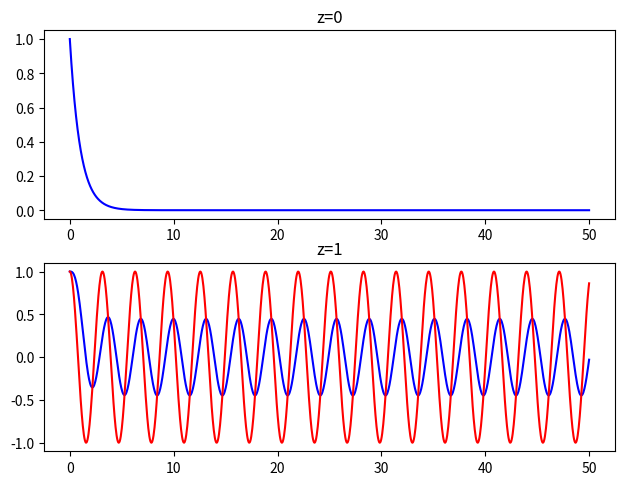
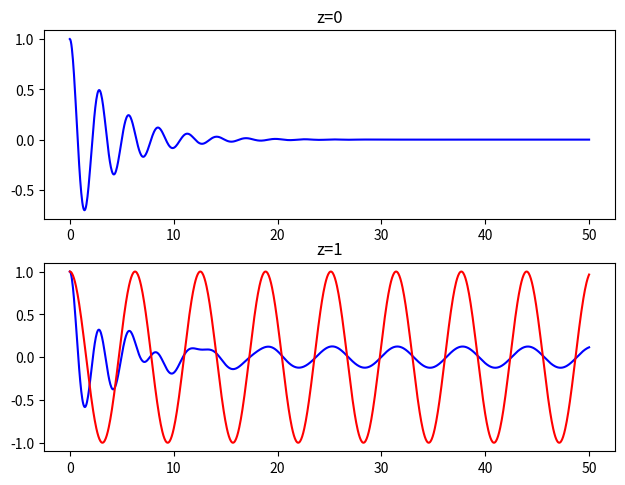
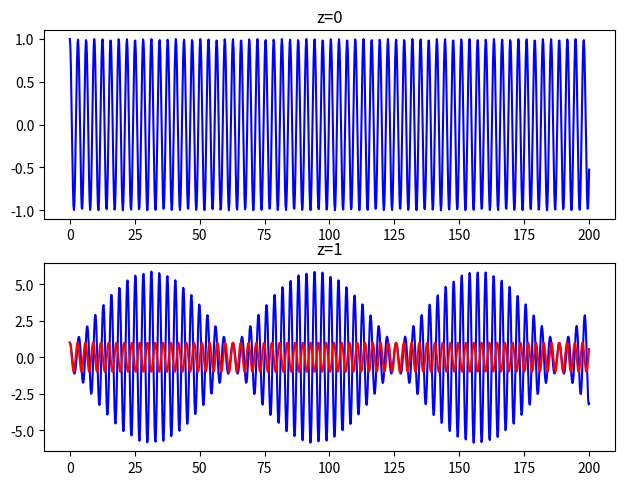
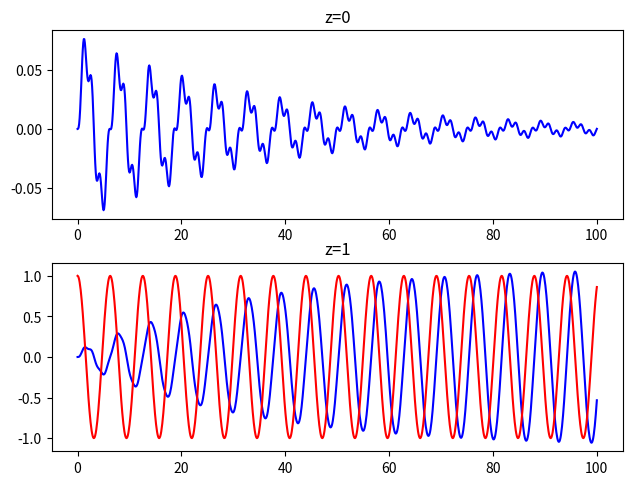

Generate these figures, in order, with matplotlib:
import numpy as np
from matplotlib import pyplot as plt
from numpy import linalg as la
import math


def graph(t,p,mu,start):
    
    w=mu/1j

    #Graph
    fig, axes = plt.subplots(2,1)
    fig.tight_layout()
    
    #z=0
    axes[0].plot(t, solve_lin_high_order_ode(t,p,0,mu,start).real, color='blue')
    axes[0].set_title('z=0')  
    
    #z=1
    axes[1].plot(t, solve_lin_high_order_ode(t,p,1,mu,start).real, color='blue')
    axes[1].plot(t, func1(w*t), color='red')
    axes[1].set_title('z=1') 

    plt.show()

def solve_lin_high_order_ode(t,p,z,mu,start): #löst DGL

    #find roots of a polynomial 
    poly=np.poly1d(p) 
    roots=np.roots(p)
    
    start=np.array(start)
    mu1=np.array([mu**i for i in range(len(start))])
    
    #matrix A
    A=np.array([[i**j for i in roots] for j in range(len(start))])
    b=start-(z/poly(mu))*mu1
    
    #find coefficients 
    c=la.solve(A,b)
    
    #find y
    
    y_p=(z/poly(mu))*np.exp(mu*t)
    y_h=0
    
    for i in range(len(roots)):
        y_h+=np.exp(roots[i]*t)*c[i] 
    
    y=y_p+y_h

    return y
    
def func1(x): 
    return np.cos(x)    
    

"""Tests
"""

print(graph(np.linspace(0,50,1000),[1,1],2j,[1]))
print(graph(np.linspace(0,50,1000),[2,1,10],1j,[1,0]))
print(graph(np.linspace(0,200,1000),[1,0,4],2.1j,[1,0]))
print(graph(np.linspace(0,100,1000),[1,0.1,17,1,16],1j,[0,0,0,1]))
